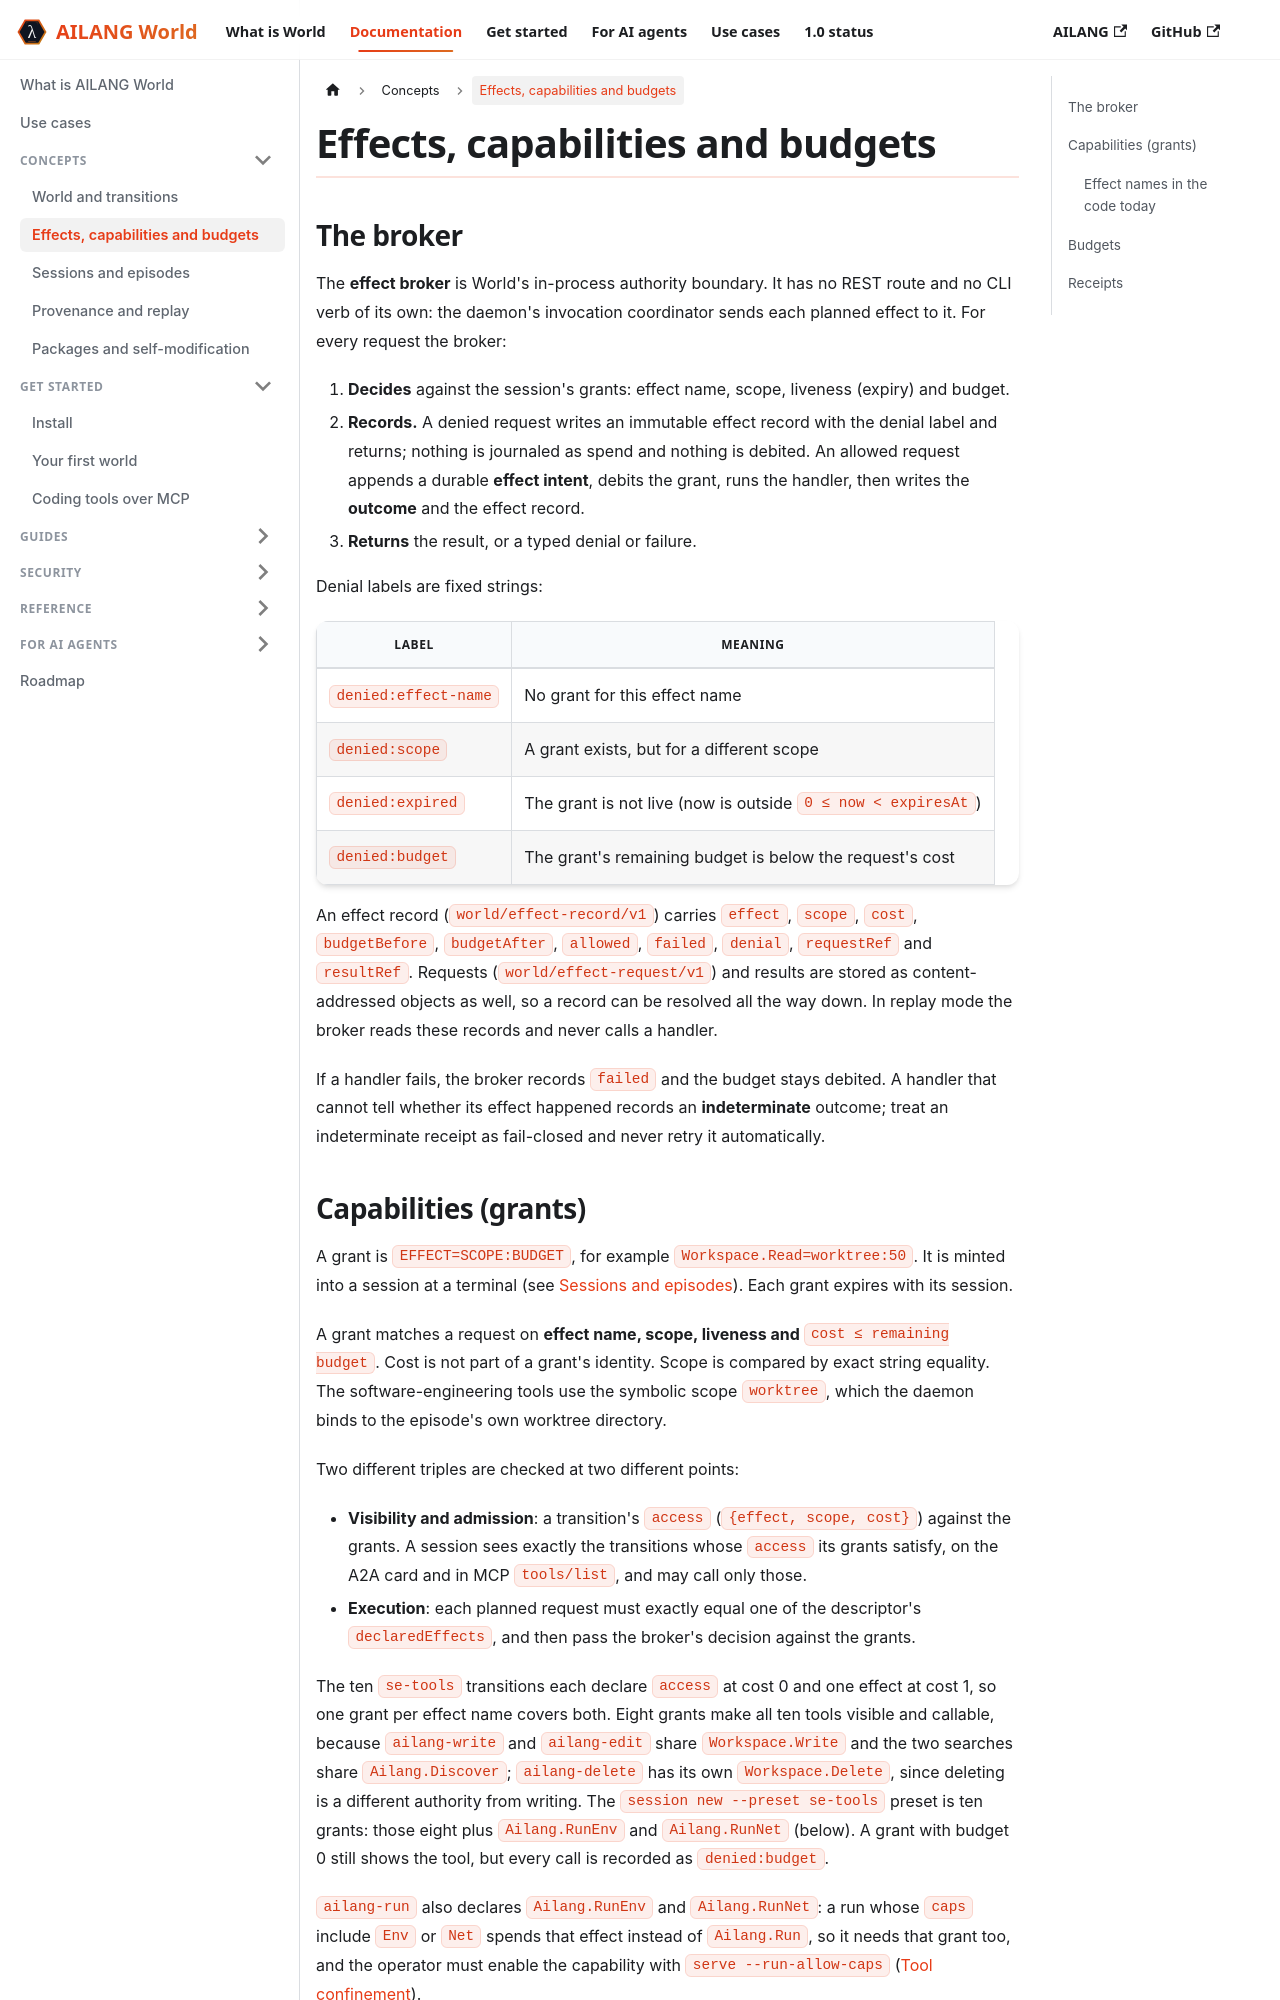

repository: sunholo-data/ailang-world · page: docs/concepts/effects-capabilities-budgets.html · generator: docusaurus

---
title: Effects, capabilities and budgets
sidebar_position: 3
description: How the effect broker decides, records and accounts for every brokered effect, and how grants, scopes and per-episode budgets work.
---

# Effects, capabilities and budgets

## The broker

The **effect broker** is World's in-process authority boundary. It has no REST route and no
CLI verb of its own: the daemon's invocation coordinator sends each planned effect to it. For
every request the broker:

1. **Decides** against the session's grants: effect name, scope, liveness (expiry) and budget.
2. **Records.** A denied request writes an immutable effect record with the denial label and
   returns; nothing is journaled as spend and nothing is debited. An allowed request appends a
   durable **effect intent**, debits the grant, runs the handler, then writes the **outcome** and
   the effect record.
3. **Returns** the result, or a typed denial or failure.

Denial labels are fixed strings:

| Label | Meaning |
|---|---|
| `denied:effect-name` | No grant for this effect name |
| `denied:scope` | A grant exists, but for a different scope |
| `denied:expired` | The grant is not live (now is outside `0 ≤ now < expiresAt`) |
| `denied:budget` | The grant's remaining budget is below the request's cost |

An effect record (`world/effect-record/v1`) carries `effect`, `scope`, `cost`,
`budgetBefore`, `budgetAfter`, `allowed`, `failed`, `denial`, `requestRef` and `resultRef`.
Requests (`world/effect-request/v1`) and results are stored as content-addressed objects as
well, so a record can be resolved all the way down. In replay mode the broker reads these
records and never calls a handler.

If a handler fails, the broker records `failed` and the budget stays debited. A handler that
cannot tell whether its effect happened records an **indeterminate** outcome; treat an
indeterminate receipt as fail-closed and never retry it automatically.
